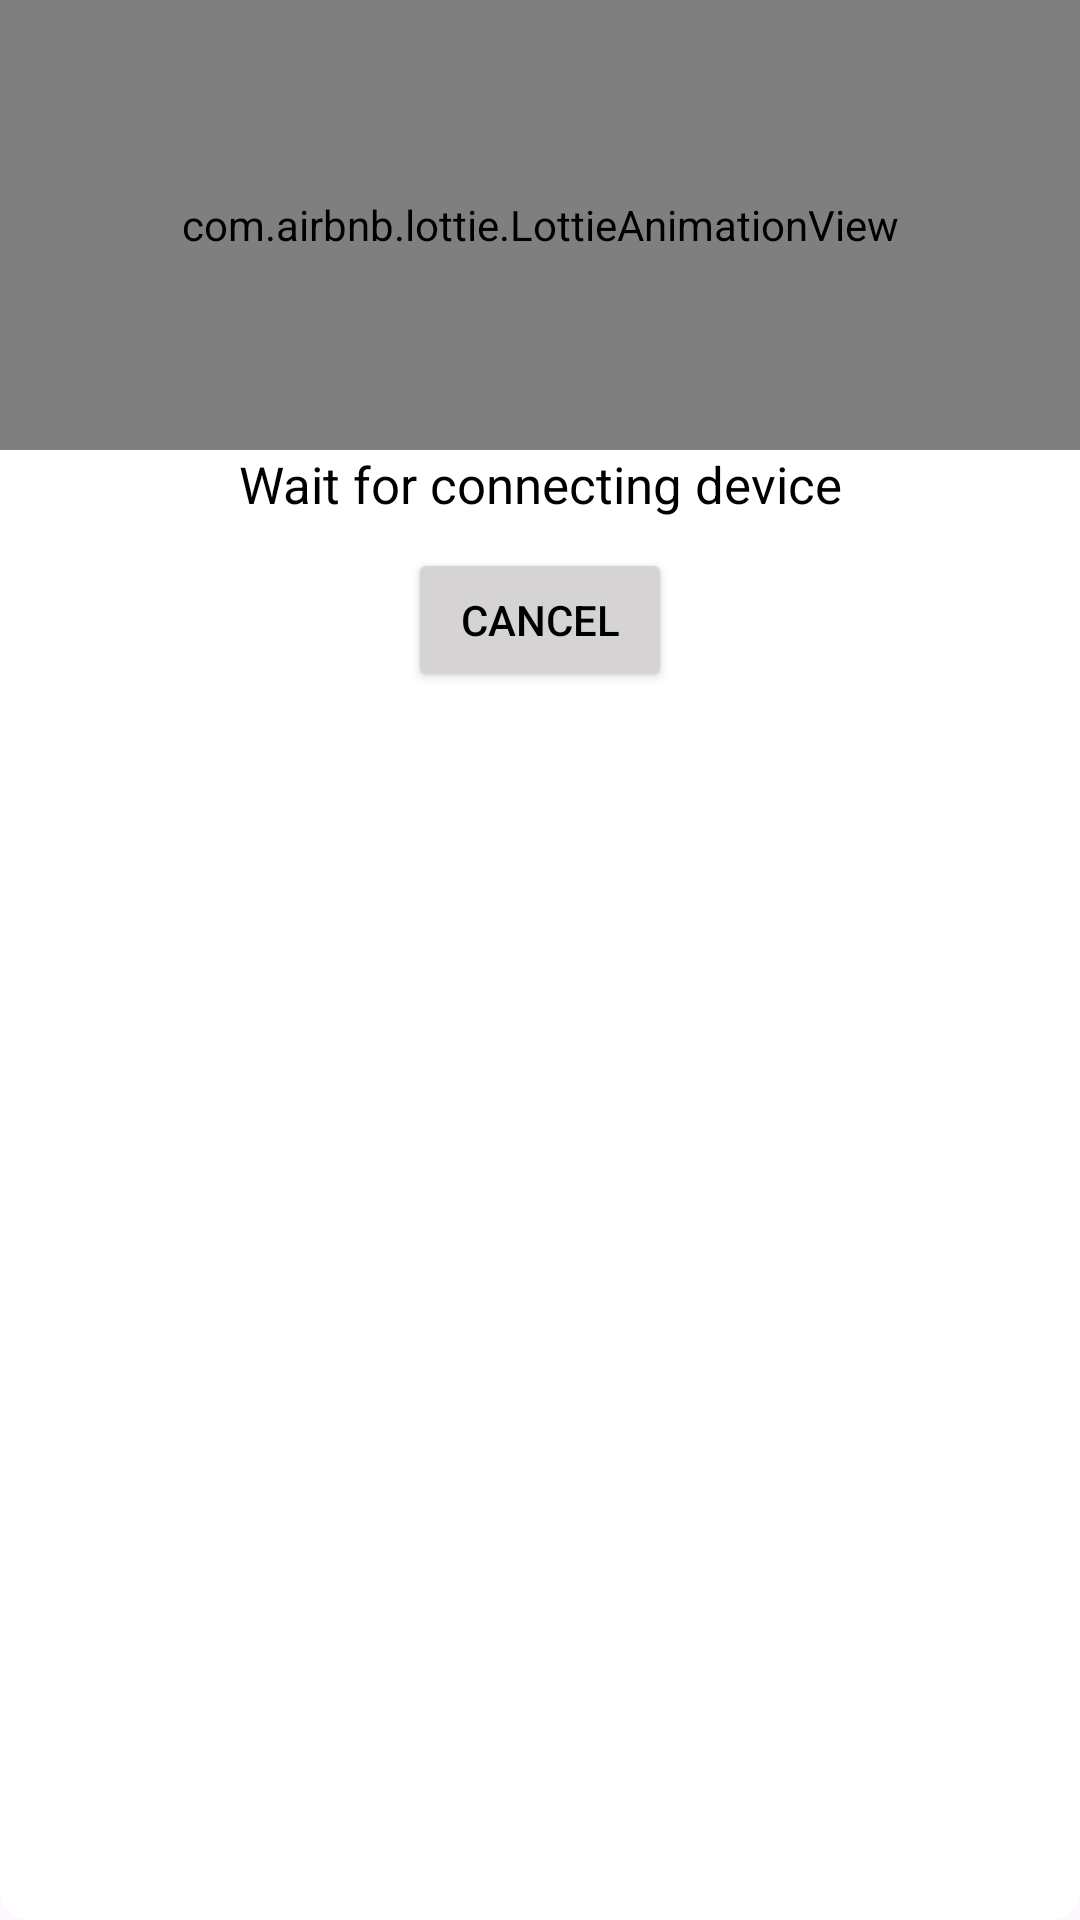

Android layout source for this screen:
<!-- AndroidManifest.xml: application theme Theme.MyApplication -->
<!-- res/layout/dialog_custom_connection.xml -->
<?xml version="1.0" encoding="utf-8"?>
<LinearLayout xmlns:android="http://schemas.android.com/apk/res/android"
    android:layout_width="match_parent"
    android:layout_height="wrap_content"
    xmlns:app="http://schemas.android.com/apk/res-auto"
    android:orientation="vertical"
    android:background="@drawable/rounded_grey_background">

    <com.airbnb.lottie.LottieAnimationView
        android:id="@+id/animationView"
        android:layout_width="match_parent"
        android:layout_height="150dp"
        app:lottie_fileName="connecting.json"
        app:lottie_autoPlay="true"
        app:lottie_speed="5"
        app:lottie_loop="false" />

    <TextView
        android:id="@+id/dialog_title"
        android:layout_width="match_parent"
        android:layout_height="wrap_content"
        android:text="Wait for connecting device"
        android:textSize="17sp"
        android:textColor="#000000"
        android:gravity="center"
        android:paddingBottom="10dp"/>

    <Button
        android:id="@+id/dialog_cancel_button"
        android:layout_width="wrap_content"
        android:layout_height="wrap_content"
        android:text="Cancel"
        android:layout_gravity="center"
        android:backgroundTint="@color/grey"
        android:textColor="@color/black"
        android:padding="10dp"/>

</LinearLayout>
<!-- resources referenced by this layout -->
<resources>
  <color name="black">#FF000000</color>
  <color name="grey">#D5D3D3</color>
  <!-- drawable rounded_grey_background (drawable) -->
  <shape xmlns:android="http://schemas.android.com/apk/res/android">
      
      <gradient
          android:startColor="@color/white"
          android:centerColor="@color/white"
          android:endColor="@color/white"
          android:angle="90"
          android:gradientRadius="1.0"/>
  
      <corners android:radius="10dp" />
  </shape>
  <style name="Theme.MyApplication" parent="Base.Theme.MyApplication" />
  <color name="white">#FFFFFFFF</color>
  <style name="Base.Theme.MyApplication" parent="Theme.Material3.DayNight.NoActionBar">
          
          <item name="android:statusBarColor">@color/blue</item>
  
          
      </style>
  <color name="blue">#3B82F6</color>
</resources>
